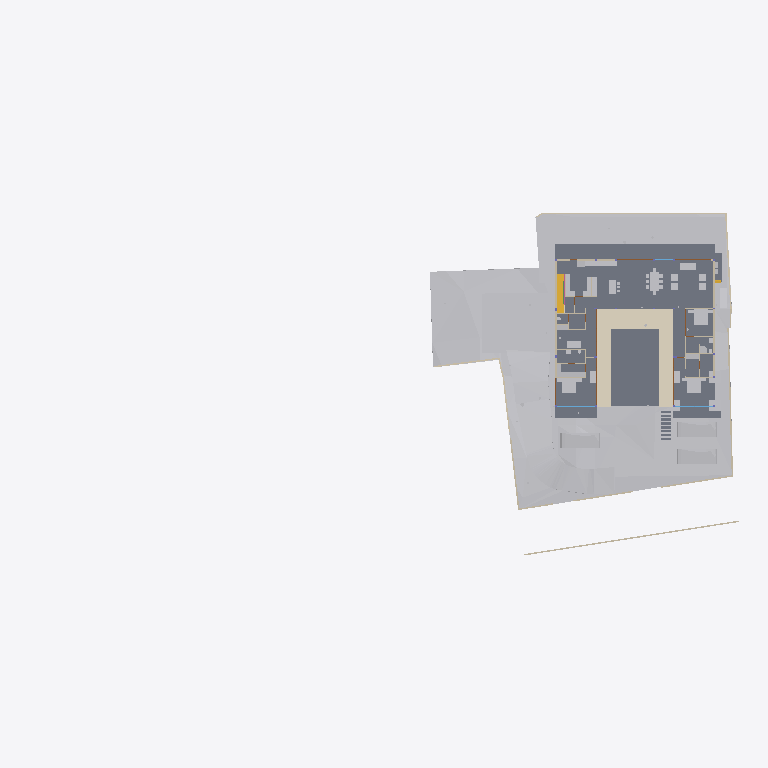
Plan cut of the same IFC building model at storey 'FF Lvl' (level 0.00 m, cut at 1.40 m), seen from above with north up, elements coloured by IFC class: 35 other elements (light grey), 20 walls (beige), 8 slabs (grey), 5 doors (brown), 2 windows (light blue), 1 covering (cream), 1 stair flight (yellow), 1 railing (pink). Cut surfaces are drawn darker.
Extent 91.7 m × 44.2 m × 28.6 m (x, y, z). Storeys (8): Footing at -3.50 m; Site at -2.70 m; GF at -2.55 m; FF Lvl at 0.00 m; FF at 0.45 m; FF Lintel at 3.15 m; schedule at 3.50 m; SF at 3.65 m. Elements (532): 136 IfcBeam, 80 IfcWall, 46 IfcSlab, 43 IfcColumn, 39 IfcWindow, 38 IfcDoor, 30 IfcFurniture, 25 IfcEarthworksCut, 21 IfcGeographicElement, 17 IfcFooting, 14 IfcSanitaryTerminal, 12 IfcCovering.

HEADER;
FILE_DESCRIPTION(('ViewDefinition [CoordinationView]'),'2;1');
FILE_NAME('Manilal.ifc','2025-07-18T12:00:10+05:30',(),(),'IfcOpenShell 0.8.3-alpha250612','Bonsai 0.8.3-alpha250612-94452b4','');
FILE_SCHEMA(('IFC4X3'));
ENDSEC;
DATA;
#1480=IFCPROJECT('2TuuvCHJz54PsFPcraEbH$',$,'My Project',$,$,$,$,(#3,#128),#1481);
#3305=IFCSITE('0lpfVeOW52QfroqLYyHNY2',$,'My Site',$,$,#26,$,$,$,$,$,$,$,$);
#3313=IFCBUILDING('0MzaWOaS178x5FMqOflU3C',$,'My Building',$,$,#25,$,$,$,$,$,$);
#2081=IFCBUILDINGSTOREY('09kFoqoxrCvB1_fcEsMZsQ',$,'FF',$,$,#217,$,$,$,$);
#2986=IFCBUILDINGSTOREY('0zoFHJ9PnFW80M$mIVDQW3',$,'GF',$,$,#14477,$,$,$,$);
#17145=IFCBUILDINGSTOREY('0MckaoTknA3edZMUNhTyAK',$,'SF',$,$,#17254,$,$,$,$);
#20035=IFCBUILDINGSTOREY('3LpnsPikv4mRTBpfC3WQtx',$,'FF Lvl',$,$,#20051,$,$,$,$);
#23582=IFCBUILDINGSTOREY('0DtUgpQ1b6nBmkLmvc_ehu',$,'FF Lintel',$,$,#23767,$,$,$,$);
#459032=IFCBUILDINGSTOREY('2nxT8wHGnDX9t8LjuK$yoz',$,'Footing',$,$,#459177,$,$,$,$);
#482732=IFCBUILDINGSTOREY('0qJiDzySr4lhgisX7t8beM',$,'Site',$,$,#482753,$,$,$,$);
#485569=IFCBUILDINGSTOREY('33UZQ2TSvAg8IY4x5QCp2i',$,'schedule',$,$,#490135,$,$,$,$);
#457595=IFCGEOGRAPHICELEMENT('1mqx3WFMb0_xZzgY5_pKpf',$,'Site',$,$,$,#458342,$,.TERRAIN.);
#2047=IFCSLAB('0o4IYvr$r5a9xXip1qf77x',$,'Slab',$,$,#57250,#2052,$,$);
#460540=IFCEARTHWORKSCUT('3NfQzW2p90kemh8IGcUxhf',$,'roader',$,$,#461135,#461124,$,.PAVEMENTMILLING.);
#444096=IFCCOVERING('0_sfUdWJL30geCimsSdPtS',$,'Covering',$,$,#444126,#444111,$,$);
#19980=IFCSLAB('0gBflP6QrCERrajZS4Jcb5',$,'Slab',$,$,#244961,#19995,$,$);
#446049=IFCVEHICLE('1yICD2o296ROLrpKuhe72z',$,'Vehicle',$,$,#461269,#446062,$,$);
#446077=IFCVEHICLE('2$JJjIzDr6fuhTHFNPOXyx',$,'Vehicle',$,$,#461274,#446090,$,$);
#446110=IFCVEHICLE('375bP1QIr5xwaw0xewwnFn',$,'Vehicle',$,$,#461279,#446123,$,$);
#363504=IFCSLAB('0r6Ht4Hfz9hfKU4rzPm32Z',$,'Slab',$,$,#363537,#363513,$,$);
#363538=IFCSLAB('0rfp_Ohov2qeqT3_TxdHEi',$,'Slab',$,$,#363567,#363547,$,$);
#441052=IFCWALL('1WNacC15X0Xf0V_b60Qnrw',$,'Wall',$,$,#441102,#441063,$,$);
#7058=IFCFURNITURE('29pE85kkP97uASnGdXI9bH',$,'Furniture',$,$,#493952,#7090,$,$);
#51049=IFCSTAIRFLIGHT('0QDG9AXQX0PgjOZTZBSSJQ',$,'StairFlight',$,$,#330515,#51062,$,12,11,0.183333337306976,0.150000005960464,.STRAIGHT.);
#11846=IFCFURNITURE('39rrc9a3PCpOjz$eiTdf$W',$,'Furniture',$,$,#447512,#11878,$,$);
#11957=IFCFURNITURE('2J33rbez11iRfVrYceM8DY',$,'Furniture',$,$,#305743,#11970,$,$);
#12030=IFCFURNITURE('3B8s7E7fjDlO_NqnYQjYof',$,'Furniture',$,$,#33408,#12043,$,$);
#229124=IFCWALL('3MfSYaOiTA4AjSKpPvRhyi',$,'Wall',$,$,#395482,#229135,$,$);
#449171=IFCFURNITURE('1rzBAdF2XDYQCO3KH26Ul$',$,'Furniture',$,$,#449207,#449182,$,$);
#362573=IFCSLAB('1kNiYiJ25CpB2FM_apFwUL',$,'Slab',$,$,#363002,#362594,$,$);
#395961=IFCWALL('2oTy5UOG136OtM3IP_qiPs',$,'Wall',$,$,#396036,#395972,$,$);
#469709=IFCEARTHWORKSCUT('24tjs_WczFGx2s92wm5ufQ',$,'Cut',$,$,#470177,#469722,$,.BASE_EXCAVATION.);
#244456=IFCFURNISHINGELEMENT('1V34mhiDv5wggbUM6jRsQC',$,'FurnishingElement',$,$,#481815,#244484,$);
#469762=IFCEARTHWORKSCUT('2c4gnIr3v1nAQHoHaKZ1p7',$,'Cut',$,$,#470192,#469775,$,.BASE_EXCAVATION.);
#7098=IFCFURNITURE('3MXk8gWif1ohE$RfY6DOqq',$,'Furniture',$,$,#445182,#7130,$,$);
#26337=IFCWALL('0dMaumaK11Re$pxoZyVSQ9',$,'Wall',$,$,#27501,#26348,$,$);
#26770=IFCWALL('27WVA19Qv4efvQm6cWiqsn',$,'Wall',$,$,#452668,#26781,$,$);
#229971=IFCWALL('2oOsi6buvCeB4sZT1ijFA2',$,'Wall',$,$,#230065,#229982,$,$);
#230171=IFCWALL('1HPS5ge59FQA3Ucv4$dmpm',$,'Wall',$,$,#230227,#230182,$,$);
#19509=IFCFURNISHINGELEMENT('1wEKKIVzjDLeDjVjJGXiki',$,'FurnishingElement',$,$,#446142,#19541,$);
#35319=IFCWALL('2ecVpX7frBE9HnXe73i5Ta',$,'Wall',$,$,#243891,#35339,$,$);
#36042=IFCWALL('2FDZc$1Z57bgSDQnhsHhc1',$,'Wall',$,$,#481726,#36062,$,$);
#27353=IFCWALL('2Y2Bm57Cb8Exxz7st0aRUc',$,'Wall',$,$,#214921,#27364,$,$);
#44057=IFCWALL('1nWrLatmX5UucIWFwHwqn7',$,'Wall',$,$,#492851,#44077,$,$);
#37612=IFCWALL('2oouJeu9XF0PkUjeEvxQOm',$,'Wall',$,$,#502220,#37632,$,$);
#445890=IFCWALL('2QiW7TnGvAygi5PkoeW31n',$,'Wall',$,$,#461527,#445901,$,$);
#469680=IFCEARTHWORKSCUT('3DH8AXGtr84A1S6fSLl6R5',$,'Cut',$,$,#470202,#469693,$,.BASE_EXCAVATION.);
#449470=IFCFURNITURE('297XdECV95zgrEUMPgoxvq',$,'Furniture',$,$,#449514,#449481,$,$);
#27060=IFCWALL('10l$0x7lzBbBMMGF1qxI0s',$,'Wall',$,$,#27511,#27071,$,$);
#469738=IFCEARTHWORKSCUT('2CFy$zORXCoR3tq$xUvFLs',$,'Cut',$,$,#470187,#469751,$,.BASE_EXCAVATION.);
#469796=IFCEARTHWORKSCUT('1xOkX0EnbDXe45unux$M5M',$,'Cut',$,$,#470182,#469809,$,.BASE_EXCAVATION.);
#449257=IFCFURNITURE('2WOkgMLY9DaQ5N36UmDPHK',$,'Furniture',$,$,#481340,#449268,$,$);
#266876=IFCFURNISHINGELEMENT('1EaqRQINj92O5_luxyduwz',$,'FurnishingElement',$,$,#447497,#266904,$);
#130539=IFCWALL('1N0zesiAv8s9$ZcdzUGklQ',$,'Wall',$,$,#482011,#130559,$,$);
#449115=IFCFURNITURE('0r1oMxLo96H9rva9YbPCGB',$,'Furniture',$,$,#463769,#449126,$,$);
#267570=IFCFURNISHINGELEMENT('0xsfNp7ez56h_anoL1l3n4',$,'FurnishingElement',$,$,#267655,#267598,$);
#244541=IFCFURNISHINGELEMENT('2JwwUQmCv2Ae2QjMfamPsc',$,'FurnishingElement',$,$,#265956,#244569,$);
#7138=IFCFURNITURE('07u5w712j3mw4b0aBksq9x',$,'Furniture',$,$,#445192,#7170,$,$);
#7183=IFCFURNITURE('0I7Hp4EB58Eh801L1SZ2MY',$,'Furniture',$,$,#445197,#7196,$,$);
#7204=IFCFURNITURE('0w5hTHOp59R8PIefbPbOxu',$,'Furniture',$,$,#445187,#7217,$,$);
#7230=IFCFURNITURE('257RdHH05EBOcTJGwoEUlD',$,'Furniture',$,$,#445202,#7243,$,$);
#97245=IFCFURNITURE('12HNCs16rDfwTzmyXQzSEm',$,'Furniture',$,$,#97445,#97258,$,$);
#97271=IFCFURNITURE('264iryIv5DPeHKPV4n8Efc',$,'Furniture',$,$,#97450,#97284,$,$);
#25887=IFCWALL('3DOK2PUDn3QwM2HLeZR6QD',$,'Wall',$,$,#452788,#25894,$,$);
#46178=IFCELECTRICAPPLIANCE('1eEaYeX5DEbxuBNwn_MOC2',$,'ElectricAppliance','655L LG Double Door',$,#480406,#46210,$,$);
#489850=IFCDOOR('1NFGCr_iH8ORcWSZ6ATjF8',$,'Door',$,$,#496753,#504785,'03',$,$,$,$,$);
#499474=IFCDOOR('0szrqqr498PBBVkAQ2TjKb',$,'Door',$,$,#504826,#504807,'04',$,$,$,$,$);
#491420=IFCDOOR('2t$p1hgeX2Y9d6XgGeH1wU',$,'Door',$,$,#496778,#505024,'10',$,$,$,$,$);
#312328=IFCSANITARYTERMINAL('2ApYGb9E92GxsnAmMhtfWI',$,'SanitaryTerminal',$,$,#447542,#312360,$,$);
#1526=IFCWALL('1CCeDmF7D6CgViS7R2QfSU',$,'Wall',$,$,#492043,#1527,$,$);
#1342=IFCWALL('1zYAwAgZ94A9q2Xf$lP7Cn',$,'Wall',$,$,#492162,#1343,$,$);
#489533=IFCWINDOW('2LZJ1AvFfBbghYgOnSiaBb',$,'Window',$,$,#494488,#489547,'02',$,$,$,$,$);
#491873=IFCWINDOW('3e$JQaRRzFH9WozykfD$tZ',$,'Window',$,$,#496818,#491887,'11',$,$,$,$,$);
#52721=IFCWALL('3HoUgi9751ffyJn8Tt97uA',$,'Wall',$,$,#477860,#52741,$,$);
#493859=IFCDOOR('1FURQyngn3FeKsLNkPNa6l',$,'Door',$,$,#496768,#493872,'18',$,$,$,$,$);
#493920=IFCDOOR('3_z$HjegXDoQKWubeZWTkS',$,'Door',$,$,#496803,#493933,'16',$,$,$,$,$);
#46383=IFCELECTRICAPPLIANCE('2_D_HDgNP7hhO3sllSgE08',$,'ElectricAppliance.001',$,$,#482191,#46415,$,$);
#449426=IFCFURNITURE('2ZM40$ZAb70PRrzHW9LpJ8',$,'Furniture',$,$,#449552,#449437,$,$);
#172760=IFCWALL('2sYuhccprBsBolIfSKHX1A',$,'Wall',$,$,#491592,#172780,$,$);
#54166=IFCRAILING('2bWAJUXWD90xWav81RGVy$',$,'Railing',$,'FRAMELESS_PANEL',#55516,#54172,$,.USERDEFINED.);
#233324=IFCSLAB('2BlEnr04f3vANw00E8t1T3',$,'Slab',$,$,#396343,#233349,$,$);
#233357=IFCSLAB('06iRZLKKfCP8faLo55KHRz',$,'Slab',$,$,#396348,#233382,$,$);
#233390=IFCSLAB('2f2jkuEQ95deHHcp0LeZsL',$,'Slab',$,$,#396353,#233415,$,$);
#449334=IFCFURNITURE('2xTMk_x9f9Fg$66m5Mz6NH',$,'Furniture',$,$,#449385,#449345,$,$);
ENDSEC;
